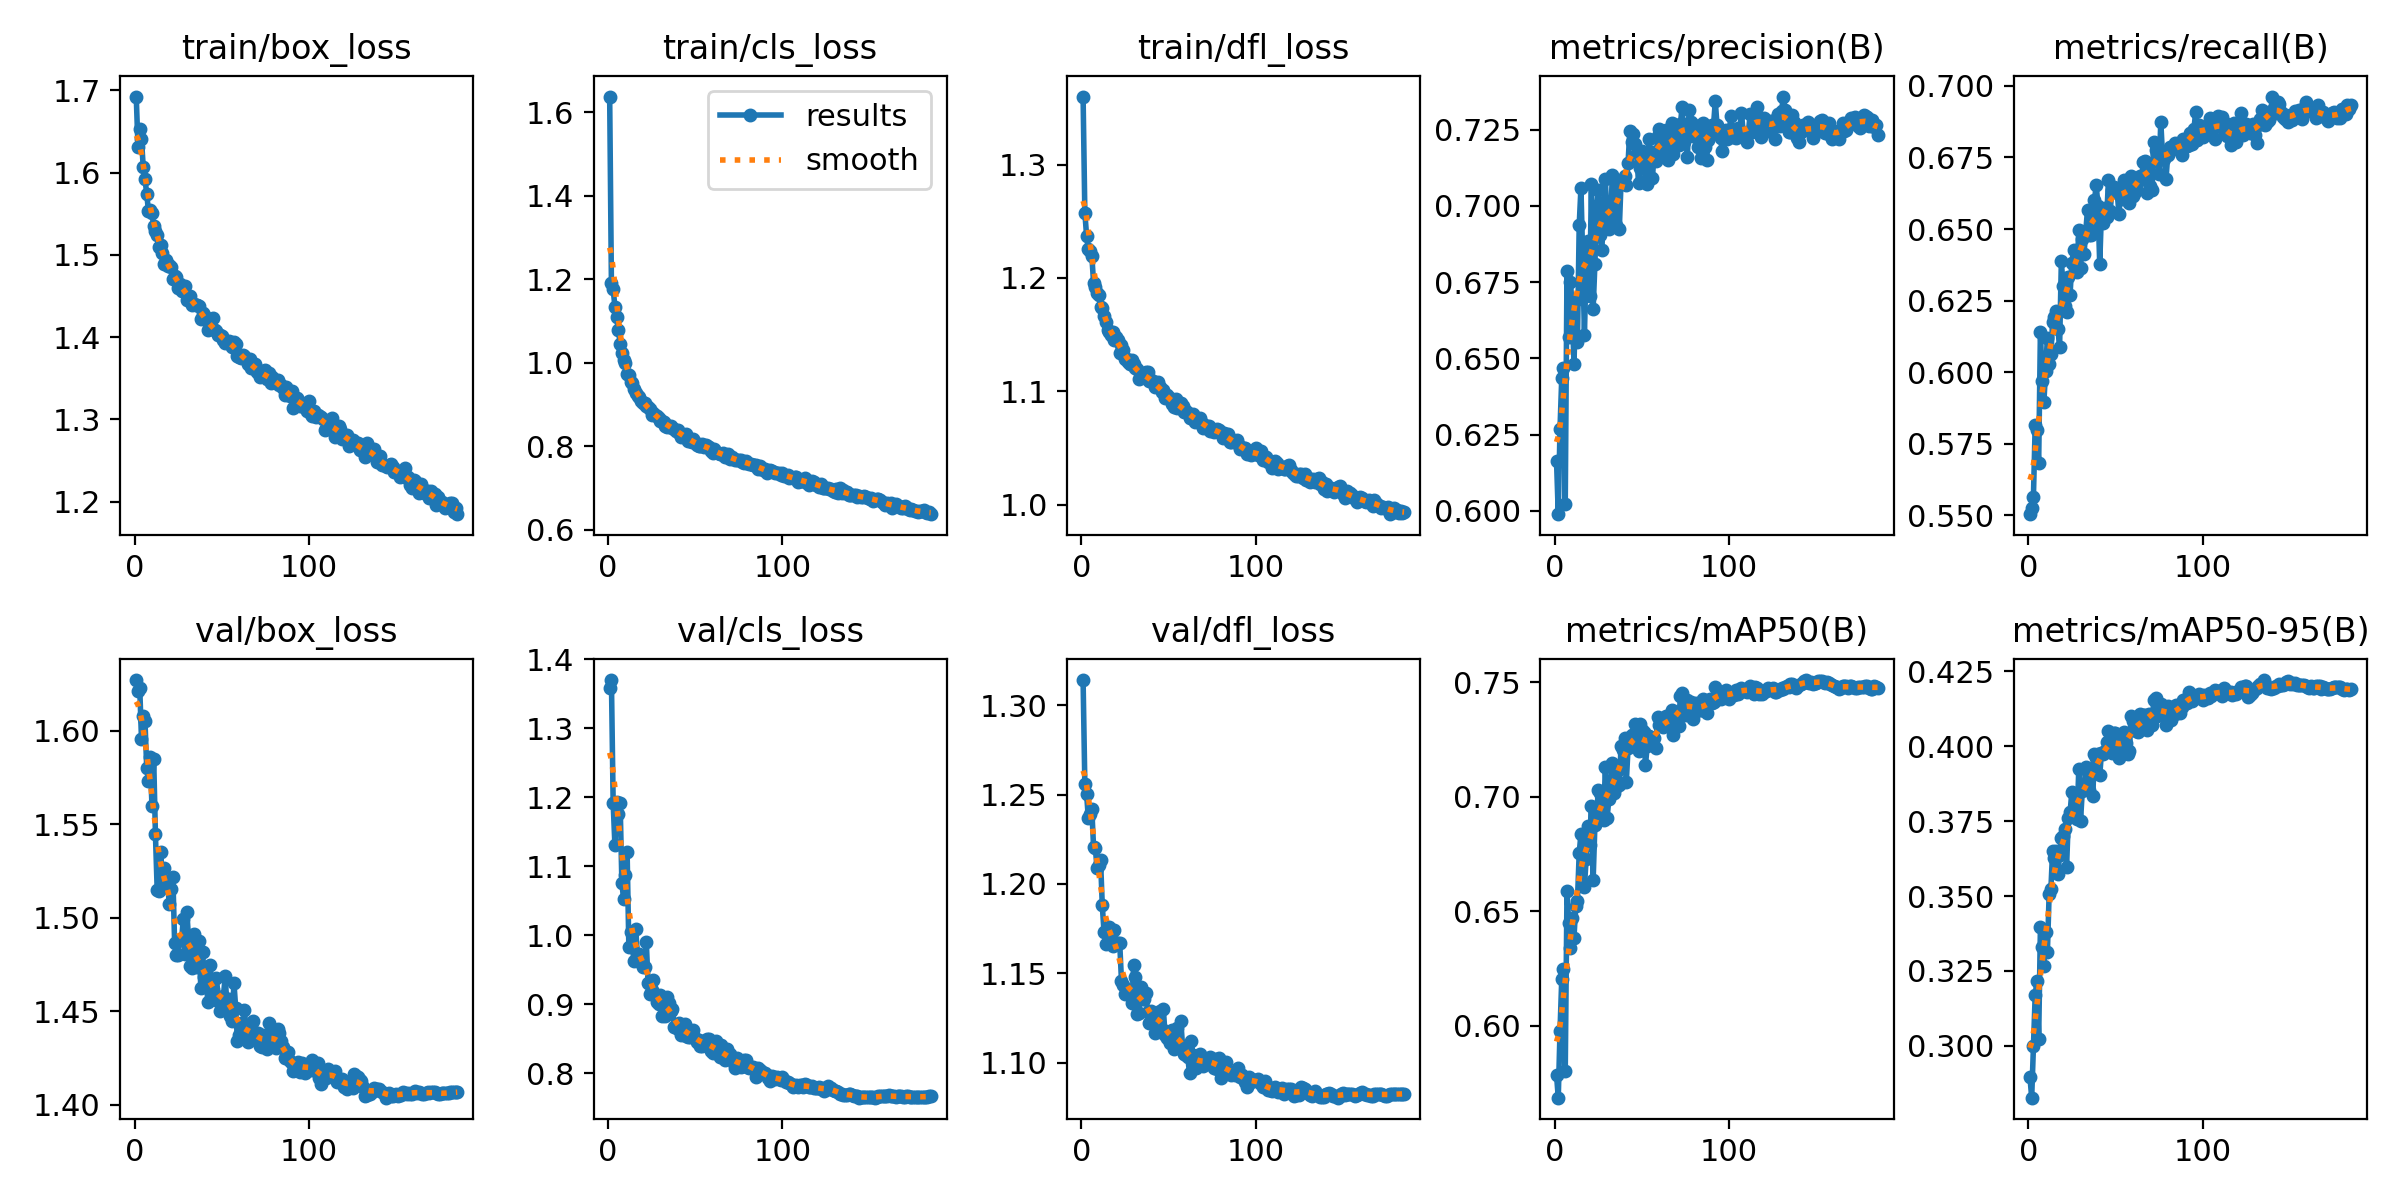

The file beside this chart, header and first rows:
epoch, train/box_loss, train/cls_loss, train/dfl_loss, metrics/precision(B), metrics/recall(B), metrics/mAP50(B), metrics/mAP50-95(B), val/box_loss, val/cls_loss, val/dfl_loss, lr/pg0, lr/pg1, lr/pg2
1, 1.692, 1.637, 1.36, 0.6164, 0.5505, 0.5786, 0.2896, 1.627, 1.358, 1.314, 0.07011, 0.003321, 0.003321
2, 1.631, 1.191, 1.258, 0.5989, 0.5526, 0.5686, 0.2827, 1.621, 1.37, 1.256, 0.04008, 0.006622, 0.006622
3, 1.653, 1.176, 1.237, 0.6269, 0.5566, 0.5977, 0.2999, 1.623, 1.192, 1.25, 0.01001, 0.009889, 0.009889
4, 1.641, 1.135, 1.225, 0.6436, 0.5815, 0.6204, 0.3169, 1.596, 1.13, 1.237, 0.009851, 0.009851, 0.009851
5, 1.607, 1.109, 1.224, 0.6469, 0.5798, 0.6246, 0.3217, 1.608, 1.193, 1.239, 0.009802, 0.009802, 0.009802
6, 1.592, 1.079, 1.22, 0.602, 0.5684, 0.5801, 0.3024, 1.605, 1.176, 1.242, 0.009753, 0.009753, 0.009753
7, 1.574, 1.046, 1.196, 0.6787, 0.6142, 0.6587, 0.3396, 1.58, 1.191, 1.221, 0.009703, 0.009703, 0.009703
8, 1.553, 1.023, 1.192, 0.6569, 0.5971, 0.6448, 0.333, 1.573, 1.075, 1.22, 0.009654, 0.009654, 0.009654
9, 1.554, 1.006, 1.187, 0.6752, 0.5897, 0.634, 0.3267, 1.586, 1.052, 1.209, 0.009604, 0.009604, 0.009604
10, 1.55, 0.9984, 1.185, 0.6666, 0.6005, 0.6471, 0.3379, 1.56, 1.087, 1.211, 0.009555, 0.009555, 0.009555
11, 1.535, 0.9734, 1.174, 0.6481, 0.6121, 0.6383, 0.3312, 1.585, 1.12, 1.214, 0.009505, 0.009505, 0.009505
12, 1.529, 0.9711, 1.174, 0.6691, 0.6028, 0.6521, 0.3507, 1.544, 0.9825, 1.188, 0.009456, 0.009456, 0.009456
13, 1.524, 0.9535, 1.167, 0.6553, 0.6063, 0.6547, 0.3522, 1.515, 1.005, 1.173, 0.009406, 0.009406, 0.009406
14, 1.509, 0.9513, 1.161, 0.6937, 0.6176, 0.6753, 0.3652, 1.514, 0.9835, 1.166, 0.009357, 0.009357, 0.009357
15, 1.512, 0.9381, 1.154, 0.7059, 0.6194, 0.6838, 0.3627, 1.535, 0.9618, 1.174, 0.009307, 0.009307, 0.009307
16, 1.503, 0.9272, 1.153, 0.6833, 0.6214, 0.6831, 0.3651, 1.519, 1.009, 1.176, 0.009258, 0.009258, 0.009258
17, 1.488, 0.9217, 1.15, 0.6577, 0.615, 0.6607, 0.3574, 1.527, 0.9618, 1.17, 0.009208, 0.009208, 0.009208
18, 1.493, 0.9187, 1.152, 0.6815, 0.6089, 0.673, 0.3637, 1.516, 0.973, 1.165, 0.009158, 0.009158, 0.009158
19, 1.486, 0.9083, 1.145, 0.6885, 0.6388, 0.6874, 0.3693, 1.517, 0.9679, 1.174, 0.009109, 0.009109, 0.009109
20, 1.488, 0.9033, 1.148, 0.6706, 0.6301, 0.6788, 0.3701, 1.507, 0.9541, 1.167, 0.009059, 0.009059, 0.009059
21, 1.485, 0.9039, 1.146, 0.707, 0.6231, 0.6959, 0.3725, 1.515, 0.9532, 1.167, 0.00901, 0.00901, 0.00901
22, 1.471, 0.897, 1.134, 0.6663, 0.6209, 0.6638, 0.3596, 1.522, 0.9899, 1.167, 0.00896, 0.00896, 0.00896
23, 1.475, 0.8944, 1.141, 0.681, 0.6333, 0.6877, 0.3759, 1.487, 0.9307, 1.146, 0.008911, 0.008911, 0.008911
24, 1.473, 0.8901, 1.137, 0.7, 0.6271, 0.6928, 0.3779, 1.48, 0.915, 1.144, 0.008861, 0.008861, 0.008861
25, 1.46, 0.876, 1.128, 0.7054, 0.6383, 0.7031, 0.3846, 1.48, 0.9209, 1.139, 0.008812, 0.008812, 0.008812
26, 1.465, 0.8803, 1.128, 0.6906, 0.6425, 0.7016, 0.3769, 1.488, 0.9348, 1.141, 0.008762, 0.008762, 0.008762
27, 1.456, 0.8757, 1.126, 0.6856, 0.6371, 0.6919, 0.3775, 1.488, 0.9135, 1.139, 0.008713, 0.008713, 0.008713
28, 1.461, 0.8736, 1.124, 0.6997, 0.635, 0.6898, 0.3756, 1.5, 0.9031, 1.138, 0.008663, 0.008663, 0.008663
29, 1.462, 0.8676, 1.128, 0.7087, 0.6498, 0.7131, 0.3923, 1.48, 0.9001, 1.133, 0.008614, 0.008614, 0.008614
30, 1.446, 0.8618, 1.124, 0.6941, 0.6365, 0.6908, 0.3751, 1.503, 0.9134, 1.155, 0.008564, 0.008564, 0.008564
31, 1.449, 0.8603, 1.12, 0.6923, 0.6466, 0.699, 0.3851, 1.488, 0.8823, 1.148, 0.008515, 0.008515, 0.008515
32, 1.45, 0.8583, 1.12, 0.6948, 0.6414, 0.7065, 0.3863, 1.474, 0.9086, 1.127, 0.008466, 0.008466, 0.008466
33, 1.439, 0.8499, 1.111, 0.7103, 0.6492, 0.7149, 0.393, 1.473, 0.8827, 1.128, 0.008416, 0.008416, 0.008416
34, 1.44, 0.8475, 1.114, 0.6955, 0.6568, 0.7017, 0.3868, 1.491, 0.911, 1.142, 0.008367, 0.008367, 0.008367
35, 1.439, 0.8487, 1.112, 0.6936, 0.6479, 0.7044, 0.3856, 1.48, 0.9012, 1.135, 0.008317, 0.008317, 0.008317
36, 1.439, 0.849, 1.115, 0.7073, 0.6478, 0.7117, 0.3909, 1.474, 0.8904, 1.136, 0.008268, 0.008268, 0.008268
37, 1.438, 0.8444, 1.117, 0.6926, 0.6502, 0.705, 0.3835, 1.488, 0.8925, 1.139, 0.008218, 0.008218, 0.008218
38, 1.422, 0.8418, 1.117, 0.708, 0.6601, 0.722, 0.3973, 1.462, 0.8666, 1.129, 0.008169, 0.008169, 0.008169
39, 1.43, 0.8369, 1.109, 0.7085, 0.6654, 0.7204, 0.3961, 1.482, 0.8677, 1.122, 0.008119, 0.008119, 0.008119
40, 1.427, 0.8384, 1.11, 0.7097, 0.6579, 0.7256, 0.3974, 1.468, 0.8634, 1.129, 0.00807, 0.00807, 0.00807
41, 1.424, 0.8319, 1.109, 0.7068, 0.6377, 0.7064, 0.3903, 1.471, 0.8723, 1.124, 0.00802, 0.00802, 0.00802
42, 1.408, 0.8226, 1.104, 0.7141, 0.6563, 0.7213, 0.3979, 1.455, 0.8557, 1.117, 0.007971, 0.007971, 0.007971
43, 1.411, 0.8256, 1.105, 0.7245, 0.652, 0.7254, 0.3974, 1.475, 0.8643, 1.128, 0.007921, 0.007921, 0.007921
44, 1.413, 0.8259, 1.108, 0.7209, 0.6574, 0.7272, 0.3985, 1.466, 0.8713, 1.127, 0.007872, 0.007872, 0.007872
45, 1.423, 0.8287, 1.103, 0.7237, 0.6541, 0.7268, 0.4014, 1.462, 0.8544, 1.129, 0.007822, 0.007822, 0.007822
46, 1.408, 0.8119, 1.1, 0.7204, 0.6671, 0.7318, 0.4049, 1.456, 0.8517, 1.119, 0.007772, 0.007772, 0.007772
47, 1.407, 0.8137, 1.101, 0.7175, 0.6562, 0.7231, 0.4003, 1.468, 0.8523, 1.13, 0.007723, 0.007723, 0.007723
48, 1.403, 0.8098, 1.094, 0.7074, 0.6637, 0.72, 0.3976, 1.456, 0.8581, 1.115, 0.007673, 0.007673, 0.007673
49, 1.402, 0.8171, 1.097, 0.7124, 0.6647, 0.7319, 0.4044, 1.45, 0.8628, 1.114, 0.007624, 0.007624, 0.007624
50, 1.401, 0.8107, 1.094, 0.718, 0.6631, 0.7294, 0.4045, 1.453, 0.8511, 1.115, 0.007574, 0.007574, 0.007574
51, 1.396, 0.8025, 1.094, 0.7166, 0.6633, 0.7281, 0.4007, 1.458, 0.8447, 1.111, 0.007525, 0.007525, 0.007525
52, 1.392, 0.8011, 1.089, 0.7081, 0.6551, 0.714, 0.396, 1.469, 0.8473, 1.119, 0.007476, 0.007476, 0.007476
53, 1.394, 0.8008, 1.086, 0.7073, 0.663, 0.7224, 0.4011, 1.452, 0.84, 1.108, 0.007426, 0.007426, 0.007426
54, 1.396, 0.8047, 1.094, 0.7221, 0.6606, 0.7264, 0.3993, 1.456, 0.8393, 1.116, 0.007377, 0.007377, 0.007377
55, 1.394, 0.7982, 1.086, 0.7146, 0.667, 0.7252, 0.4046, 1.447, 0.8467, 1.119, 0.007327, 0.007327, 0.007327
56, 1.388, 0.8024, 1.088, 0.7093, 0.6613, 0.7238, 0.401, 1.445, 0.8426, 1.11, 0.007278, 0.007278, 0.007278
57, 1.394, 0.8008, 1.089, 0.7178, 0.6653, 0.7255, 0.3974, 1.465, 0.8498, 1.123, 0.007228, 0.007228, 0.007228
58, 1.392, 0.7995, 1.087, 0.7149, 0.6593, 0.7213, 0.3985, 1.452, 0.8491, 1.109, 0.007178, 0.007178, 0.007178
59, 1.378, 0.7898, 1.082, 0.723, 0.6684, 0.7348, 0.4102, 1.434, 0.8323, 1.105, 0.007129, 0.007129, 0.007129
60, 1.376, 0.7842, 1.082, 0.7254, 0.6616, 0.7312, 0.4084, 1.437, 0.8296, 1.104, 0.007079, 0.007079, 0.007079
... 125 more rows
